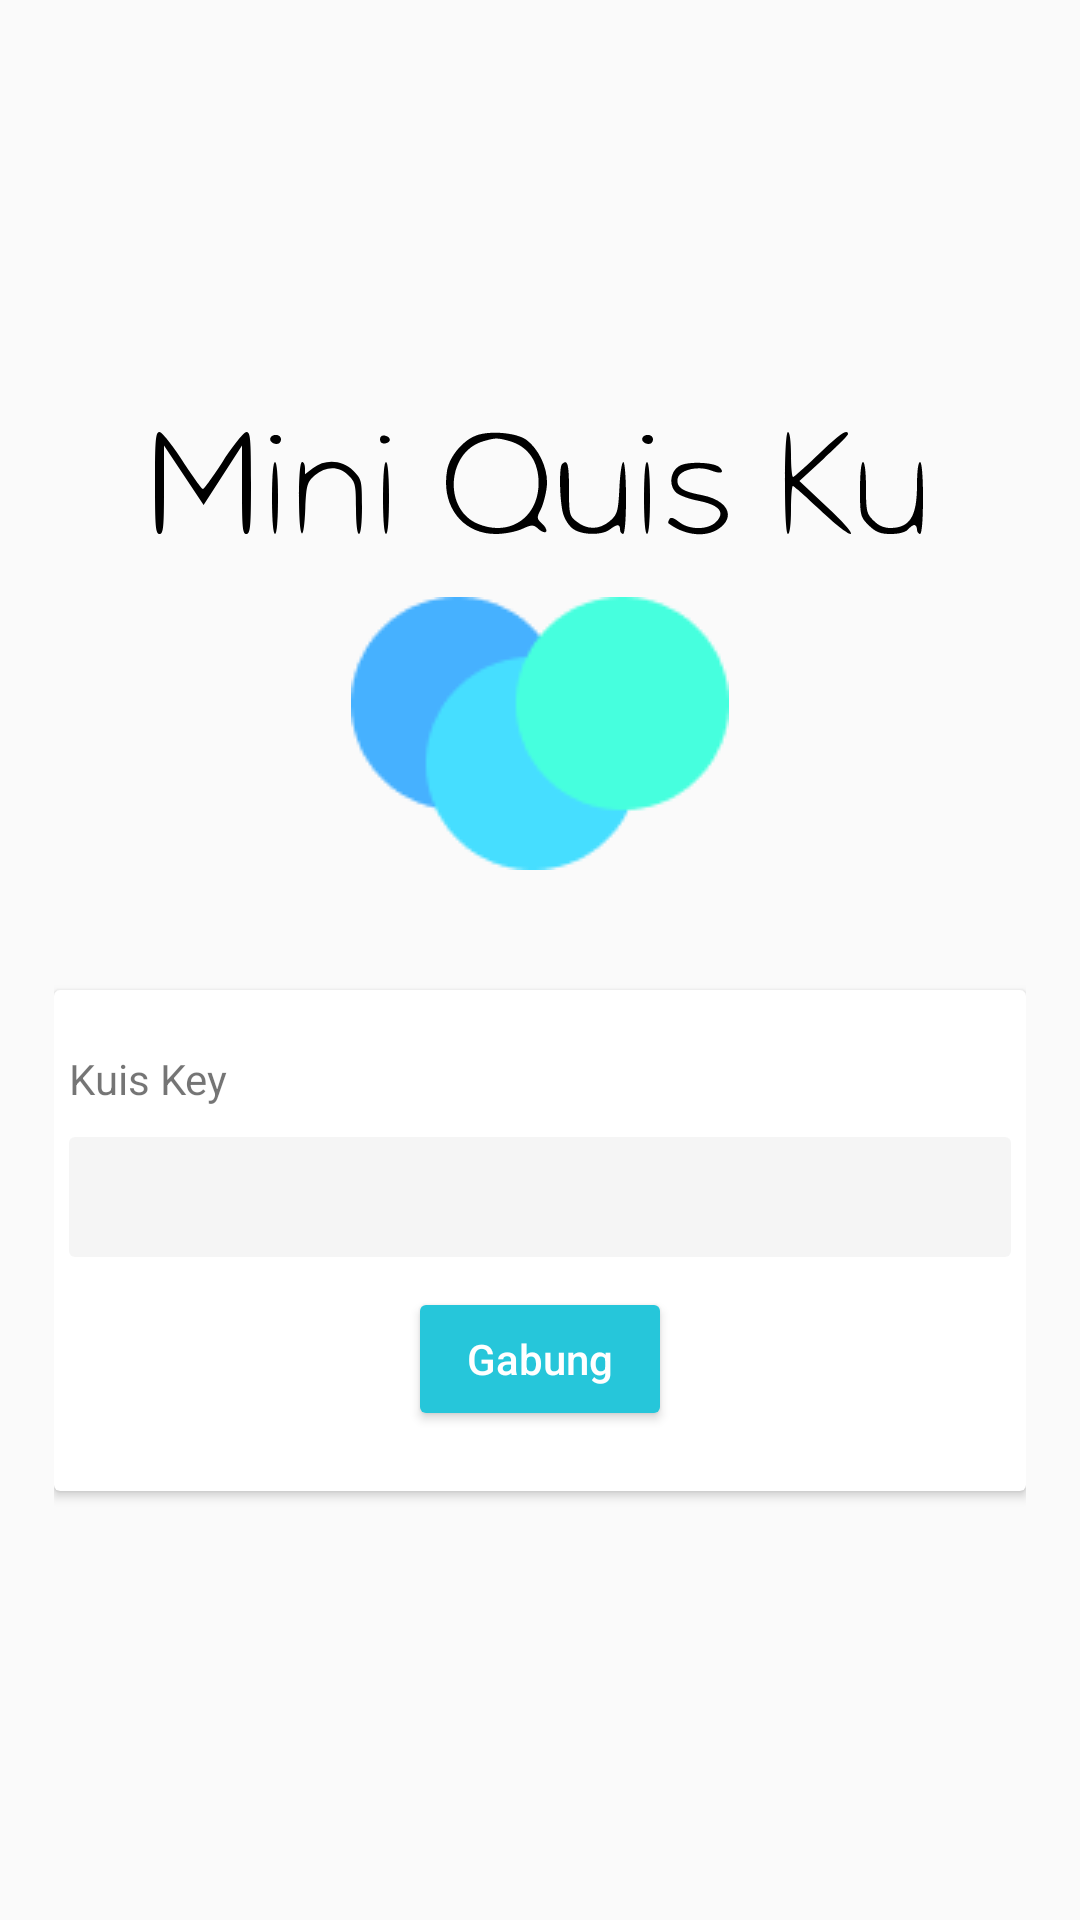

Produce the Android XML layout that renders to this screen, including the resource entries it uses.
<!-- AndroidManifest.xml: application theme NoTittle -->
<!-- res/layout/fragment_quiz_key.xml -->
<?xml version="1.0" encoding="utf-8"?>
<RelativeLayout xmlns:android="http://schemas.android.com/apk/res/android"
    xmlns:tools="http://schemas.android.com/tools"
    android:layout_width="match_parent"
    android:layout_height="match_parent"
    tools:context=".fragment.QuizKeyFragment">

    <LinearLayout
        android:gravity="center"
        android:visibility="visible"
        android:id="@+id/input_key_layout"
        android:layout_width="match_parent"
        android:layout_height="match_parent"
        android:orientation="vertical"
        android:padding="18dp">

        <ImageView
            android:layout_width="match_parent"
            android:layout_height="wrap_content"
            android:src="@drawable/mini_quis_ku" />

        <ImageView
            android:layout_margin="20dp"
            android:src="@drawable/logo_miniquis"
            android:layout_width="wrap_content"
            android:layout_height="wrap_content"/>

        <androidx.cardview.widget.CardView
            android:layout_marginTop="20dp"
            android:layout_width="match_parent"
            android:layout_height="wrap_content">

            <LinearLayout
                android:layout_marginTop="10dp"
                android:layout_marginBottom="10dp"
                android:layout_marginStart="5dp"
                android:layout_marginEnd="5dp"
                android:gravity="center"
                android:orientation="vertical"
                android:layout_width="match_parent"
                android:layout_height="wrap_content">
                <LinearLayout
                    android:layout_marginTop="10dp"
                    android:layout_width="match_parent"
                    android:layout_height="wrap_content">

                    <TextView
                        android:text="Kuis Key"
                        android:layout_width="wrap_content"
                        android:layout_height="wrap_content"/>
                    <TextView

                        android:visibility="gone"
                        android:id="@+id/tv_error"
                        android:textColor="@android:color/holo_red_light"
                        android:gravity="end"
                        android:textSize="12sp"
                        android:text="Maaf Kuis Key Tidak di Temukan"
                        android:layout_width="match_parent"
                        android:layout_height="wrap_content"/>
                </LinearLayout>
                <EditText
                    android:layout_marginTop="10dp"
                    android:inputType="text"
                    android:id="@+id/et_quiz_key"
                    android:padding="10dp"
                    android:background="@drawable/login_field_bg"
                    android:layout_width="match_parent"
                    android:layout_height="40dp"/>

                <Button
                    android:layout_margin="10dp"
                    android:backgroundTint="@color/colorPrimary"
                    android:id="@+id/btn_key_join"
                    android:textAllCaps="false"
                    android:textColor="@android:color/white"
                    android:text="Gabung"
                    android:layout_width="wrap_content"
                    android:layout_height="wrap_content"/>

            </LinearLayout>

        </androidx.cardview.widget.CardView>

    </LinearLayout>

</RelativeLayout>
<!-- resources referenced by this layout -->
<resources>
  <color name="colorPrimary">#26C6DA</color>
  <!-- drawable login_field_bg (drawable) -->
  <?xml version="1.0" encoding="utf-8"?>
  <shape xmlns:android="http://schemas.android.com/apk/res/android"
      android:shape="rectangle">
      <solid android:color="#E1F4F4F4"/>
      <corners android:radius="2dp"/>
  
  </shape>
  <!-- drawable logo_miniquis: png bitmap (drawable, 2365 bytes) -->
  <!-- drawable mini_quis_ku: vector/xml drawable (drawable, 4366 chars, omitted) -->
  <style name="NoTittle" parent="Theme.AppCompat.Light.NoActionBar">
          <item name="colorPrimaryDark">@color/colorPrimaryDark</item>
  
      </style>
  <color name="colorPrimaryDark">#29B6F6</color>
</resources>
